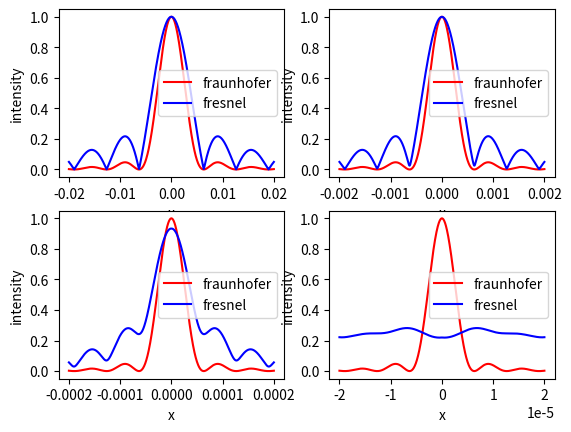

Write the Python code that produced this figure.
import typing

import numpy as np
from numpy import sin, tan, cos, arcsin, linspace
from scipy.ndimage.interpolation import shift

import matplotlib.pyplot as plt

from math import pi


def beta(b, wavelength, x, l):
    return np.pi * b * (x / np.sqrt(x ** 2 + l ** 2)) / wavelength


def fraunhofer(b, wavelength, x, l):
    return (sin(beta(b, wavelength, x, l)) / beta(b, wavelength, x, l)) ** 2


def fresnel(b, N, wavelength, x, l):
    d = b / N
    total = np.zeros_like(x, dtype=np.complex64)
    def complexContribution(xPoint, i):
        hypot = np.sqrt(l**2 + (abs(xPoint)+i*d)**2)
        phase = 2*pi * (hypot%wavelength)/wavelength
        complexContr = np.exp(phase * 1j)
        return  complexContr
    for xIndex, xPoint in enumerate(x):
        for i in range(-N // 2, N // 2):
            total[xIndex] += complexContribution(xPoint, i)/N
    return np.abs(total)


def main():
    wavelength = 632e-9
    N = 100
    b = 100e-6
    L = [1, 0.1, 0.01, 0.001]
    x = [np.linspace(-0.02 * i, 0.02 * i, 1000) for i in L]
    frauns = [fraunhofer(b, wavelength, x[index], l) for index, l in enumerate(L)]
    fresnels = [fresnel(b, N, wavelength, x[index], l) for index, l in enumerate(L)]
    print([frauns[i] - fresnels[i] for i in range(4)])

    for index, i in enumerate(frauns):
        plt.subplot(2, 2, index + 1)
        plt.plot(x[index], frauns[index],label="fraunhofer", color="r")
        plt.plot(x[index], fresnels[index], label="fresnel", color="b")
        # plt.clabel("l=", l)
        plt.xlabel("x")
        plt.ylabel("intensity")
        plt.legend()
    plt.show()


if __name__ == "__main__":
    main()
